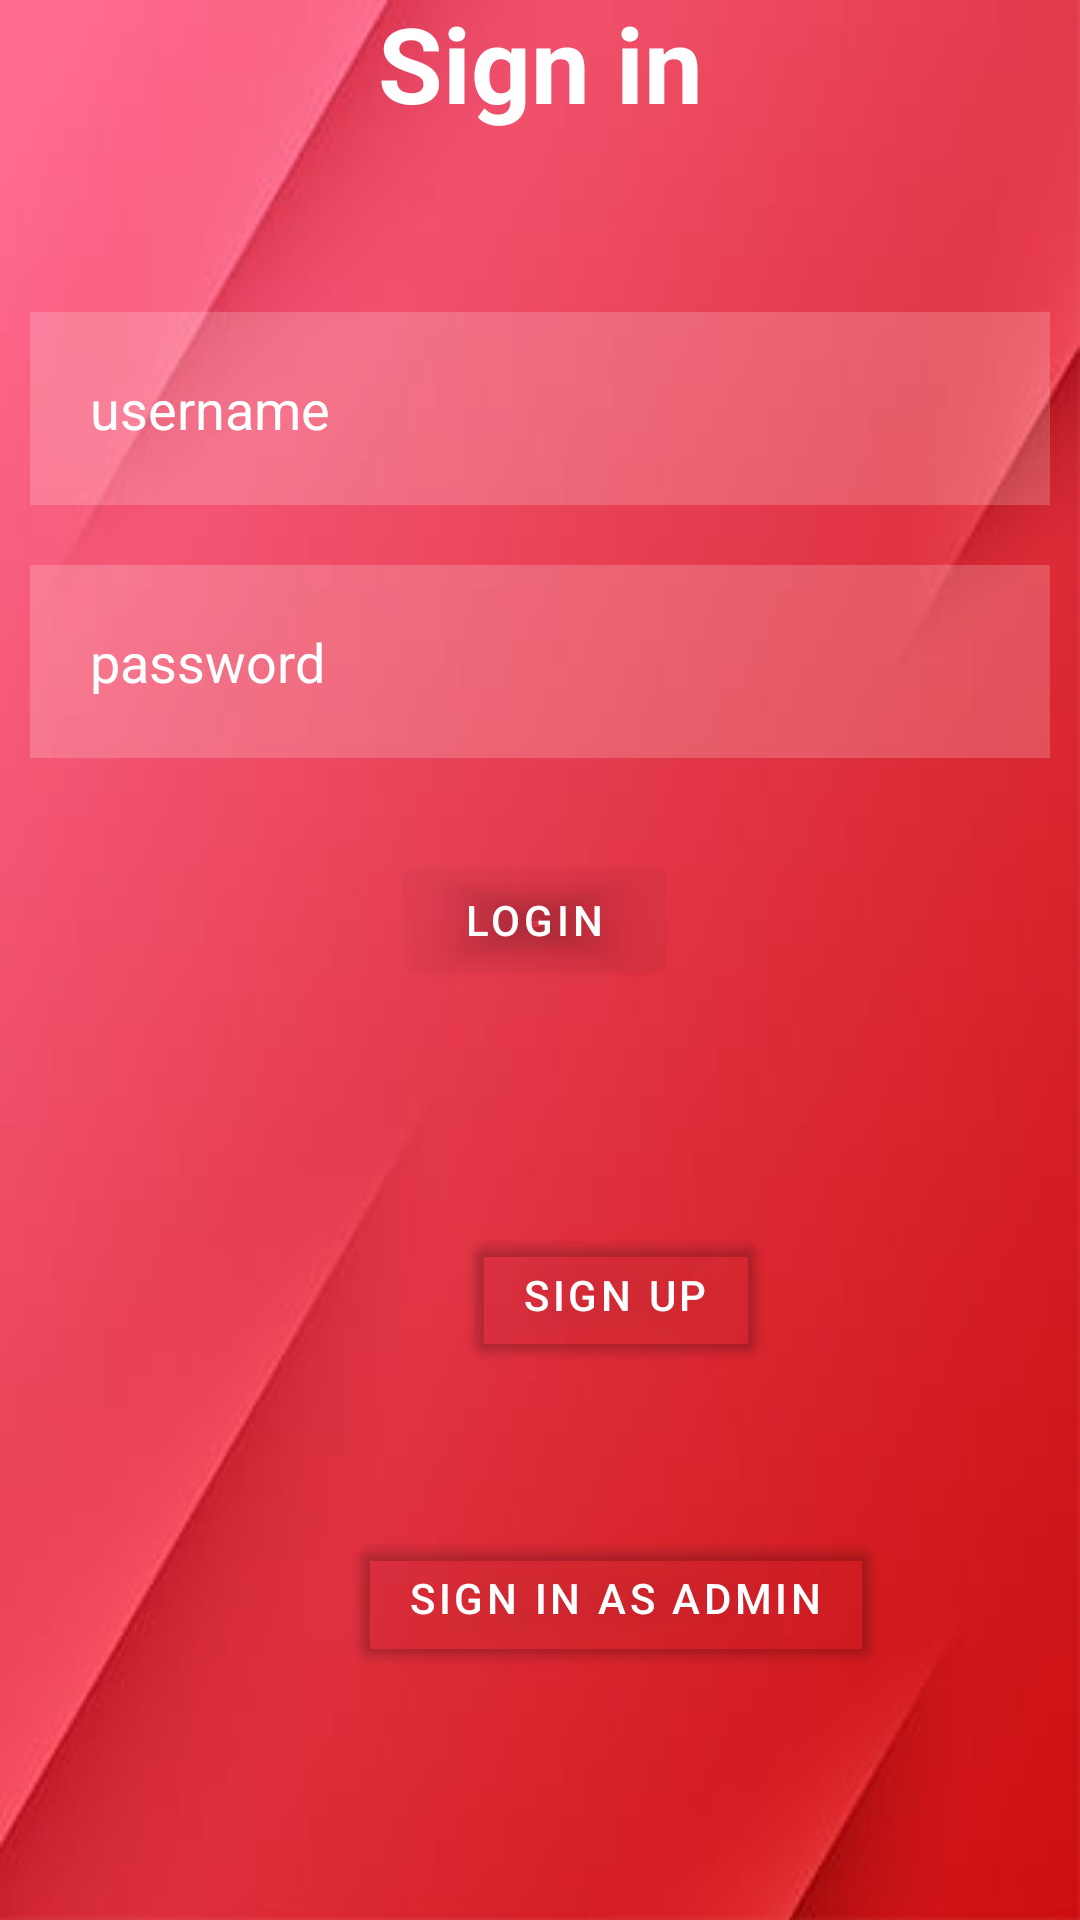

Android layout source for this screen:
<!-- AndroidManifest.xml: application theme Theme.LoginDemo -->
<!-- res/layout/activity_main.xml -->
<?xml version="1.0" encoding="utf-8"?>
<androidx.constraintlayout.widget.ConstraintLayout xmlns:android="http://schemas.android.com/apk/res/android"
    xmlns:app="http://schemas.android.com/apk/res-auto"
    xmlns:tools="http://schemas.android.com/tools"
    android:layout_width="match_parent"
    android:layout_height="match_parent"
    android:background="@drawable/background"
    tools:context=".MainActivity">

    <TextView
        android:id="@+id/signin"
        android:layout_width="match_parent"
        android:layout_height="wrap_content"
        android:layout_margin="50dp"
        android:layout_marginStart="50dp"
        android:layout_marginTop="40dp"
        android:layout_marginEnd="49dp"
        android:layout_marginBottom="35dp"
        android:gravity="center"
        android:text="Sign in"
        android:textColor="@color/white"
        android:textSize="35dp"
        android:textStyle="bold"
        app:layout_constraintBottom_toTopOf="@+id/username"
        app:layout_constraintEnd_toEndOf="parent"
        app:layout_constraintStart_toStartOf="parent"
        app:layout_constraintTop_toTopOf="parent" />

    <com.google.android.material.textfield.TextInputEditText
        android:id="@+id/username"
        android:layout_width="match_parent"
        android:layout_height="wrap_content"
        android:layout_below="@+id/signin"
        android:layout_margin="10dp"
        android:layout_marginStart="10dp"
        android:layout_marginTop="1dp"
        android:layout_marginEnd="9dp"
        android:layout_marginBottom="25dp"
        android:background="#30ffffff"
        android:drawableLeft="@drawable/ic_baseline_person_outline_24"
        android:drawablePadding="20dp"
        android:hint="username"
        android:padding="20dp"
        android:textColor="@color/white"
        android:textColorHint="@color/white"
        app:layout_constraintBottom_toTopOf="@+id/password"
        app:layout_constraintEnd_toEndOf="parent"
        app:layout_constraintStart_toStartOf="parent"
        app:layout_constraintTop_toBottomOf="@+id/signin" />

    <com.google.android.material.textfield.TextInputEditText
        android:id="@+id/password"
        android:layout_width="match_parent"
        android:layout_height="wrap_content"
        android:layout_below="@+id/username"
        android:layout_margin="10dp"
        android:layout_marginStart="10dp"
        android:layout_marginEnd="9dp"
        android:layout_marginBottom="6dp"
        android:background="#30ffffff"
        android:drawableLeft="@drawable/ic_baseline_password_24"
        android:drawablePadding="20dp"
        android:hint="password"
        android:inputType="textPassword"
        android:padding="20dp"
        android:textColor="@color/white"
        android:textColorHint="@color/white"
        app:layout_constraintBottom_toTopOf="@+id/loginbtn"
        app:layout_constraintEnd_toEndOf="parent"
        app:layout_constraintStart_toStartOf="parent"
        app:layout_constraintTop_toBottomOf="@+id/username" />

    

    <com.google.android.material.button.MaterialButton
        android:id="@+id/loginbtn"
        android:layout_width="wrap_content"
        android:layout_height="wrap_content"
        android:layout_below="@+id/password"
        android:layout_centerHorizontal="true"
        android:layout_margin="20dp"
        android:layout_marginStart="303dp"
        android:layout_marginTop="30dp"
        android:layout_marginEnd="303dp"
        android:layout_marginBottom="10dp"
        android:backgroundTint="@color/cardview_shadow_end_color"
        android:onClick="loginbutnclick"
        android:text="LOGIN"
        android:textColor="@color/white"
        app:layout_constraintBottom_toTopOf="@+id/others"
        app:layout_constraintEnd_toEndOf="parent"
        app:layout_constraintHorizontal_bias="0.491"
        app:layout_constraintStart_toStartOf="parent"
        app:layout_constraintTop_toBottomOf="@+id/password" />

    <TextView
        android:id="@+id/others"
        android:layout_width="wrap_content"
        android:layout_height="wrap_content"
        android:layout_below="@+id/loginbtn"
        android:layout_centerHorizontal="true"
        android:layout_marginStart="199dp"
        android:layout_marginTop="5dp"
        android:layout_marginEnd="199dp"
        android:layout_marginBottom="5dp"
        android:text="or"
        android:textColor="@color/white"
        app:layout_constraintBottom_toTopOf="@+id/signupbtn"
        app:layout_constraintEnd_toEndOf="parent"
        app:layout_constraintStart_toStartOf="parent"
        app:layout_constraintTop_toBottomOf="@+id/loginbtn" />

    <com.google.android.material.button.MaterialButton
        android:id="@+id/signupbtn"
        android:layout_width="wrap_content"
        android:layout_height="wrap_content"
        android:layout_below="@+id/others"
        android:layout_centerHorizontal="true"
        android:layout_marginStart="158dp"
        android:layout_marginTop="28dp"
        android:layout_marginEnd="159dp"
        android:layout_marginBottom="10dp"
        android:backgroundTint="@color/cardview_shadow_end_color"
        android:onClick="signupbuttonclick"
        android:text="SIGN UP"
        android:textColor="@color/white"
        app:layout_constraintBottom_toTopOf="@+id/adminbtn"
        app:layout_constraintEnd_toEndOf="parent"
        app:layout_constraintHorizontal_bias="0.0"
        app:layout_constraintStart_toStartOf="parent"
        app:layout_constraintTop_toBottomOf="@+id/others" />

    <com.google.android.material.button.MaterialButton
        android:id="@+id/adminbtn"
        android:layout_width="wrap_content"
        android:layout_height="wrap_content"
        android:layout_below="@+id/signupbtn"
        android:layout_alignParentBottom="true"
        android:layout_centerHorizontal="true"
        android:layout_marginStart="120dp"
        android:layout_marginTop="43dp"
        android:layout_marginEnd="121dp"
        android:layout_marginBottom="136dp"
        android:backgroundTint="@color/cardview_shadow_end_color"
        android:onClick="adminbtnclick"
        android:text="Sign in as admin"
        android:textColor="@color/white"
        app:layout_constraintBottom_toBottomOf="parent"
        app:layout_constraintEnd_toEndOf="parent"
        app:layout_constraintHorizontal_bias="0.0"
        app:layout_constraintStart_toStartOf="parent"
        app:layout_constraintTop_toBottomOf="@+id/signupbtn" />


</androidx.constraintlayout.widget.ConstraintLayout>
<!-- resources referenced by this layout -->
<resources>
  <color name="white">#FFFFFFFF</color>
  <!-- drawable background: jpg bitmap (drawable-v24, 6742 bytes) -->
  <style name="Theme.LoginDemo" parent="Theme.MaterialComponents.DayNight.NoActionBar">
          
          <item name="colorPrimary">@color/purple_500</item>
          <item name="colorPrimaryVariant">@color/purple_700</item>
          <item name="colorOnPrimary">@color/white</item>
          
          <item name="colorSecondary">@color/teal_200</item>
          <item name="colorSecondaryVariant">@color/teal_700</item>
          <item name="colorOnSecondary">@color/black</item>
          
          <item name="android:statusBarColor">?attr/colorPrimaryVariant</item>
          
      </style>
  <color name="purple_500">#FF6200EE</color>
  <color name="purple_700">#FF3700B3</color>
  <color name="teal_200">#FF03DAC5</color>
  <color name="teal_700">#FF018786</color>
  <color name="black">#FF000000</color>
</resources>
